Image classification data set "DE_6205_2HP" (laexl/love-xyellow-lemon- on GitHub). Class labels (10): normal, ball14, ball21, ball7, inner14, inner21, inner7, outer14, outer21, outer7.

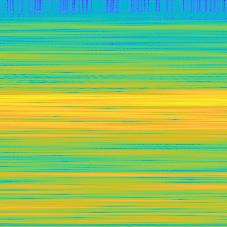
Label: ball7

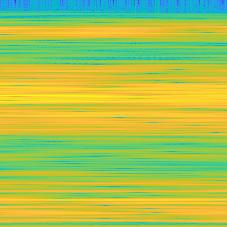
Label: outer14

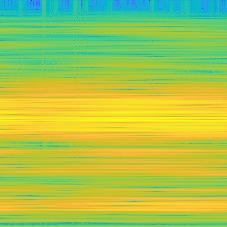
Label: inner21

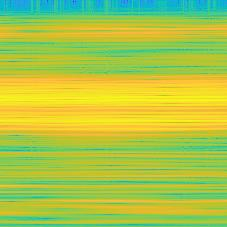
Label: outer7

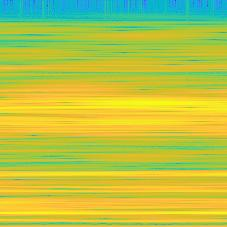
Label: ball14

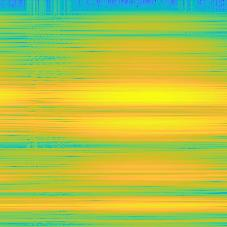
Label: outer21
